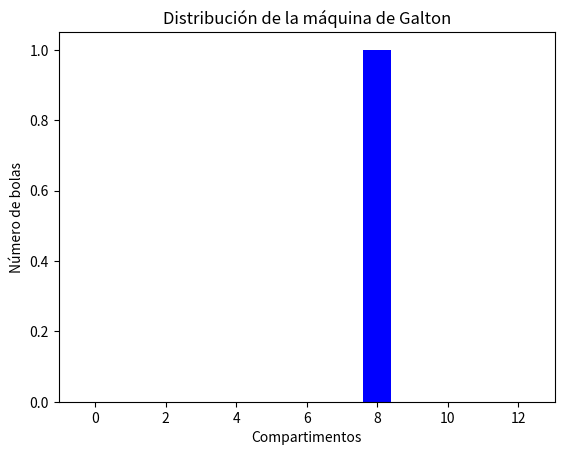

Source code (Python):
import random 
import matplotlib.pyplot as plt 
 

def galton_simulation(num_balls, num_rows):
    # Crear los compartimentos de acuerdo al número de filas #
    compartments = [0] * (num_rows + 1)

# Simulamos el movimiento de cada bola #
    for _ in range(num_balls):
        position = 0  
        for _ in range(num_rows):
            position += random.choice([0, 1])  
        compartments[position] += 1  

        return compartments
    
def plot_distribution(compartments):
    # Graficar la distribución #
    plt.bar(range(len(compartments)), compartments, color='blue')  
    plt.xlabel('Compartimentos')  
    plt.ylabel('Número de bolas')  
    plt.title('Distribución de la máquina de Galton')
    plt.show()

    # Parámetros de la simulación #
num_balls = 3000
num_rows = 12

# Simulación y visualización #
compartments = galton_simulation(num_balls, num_rows) 
plot_distribution(compartments)